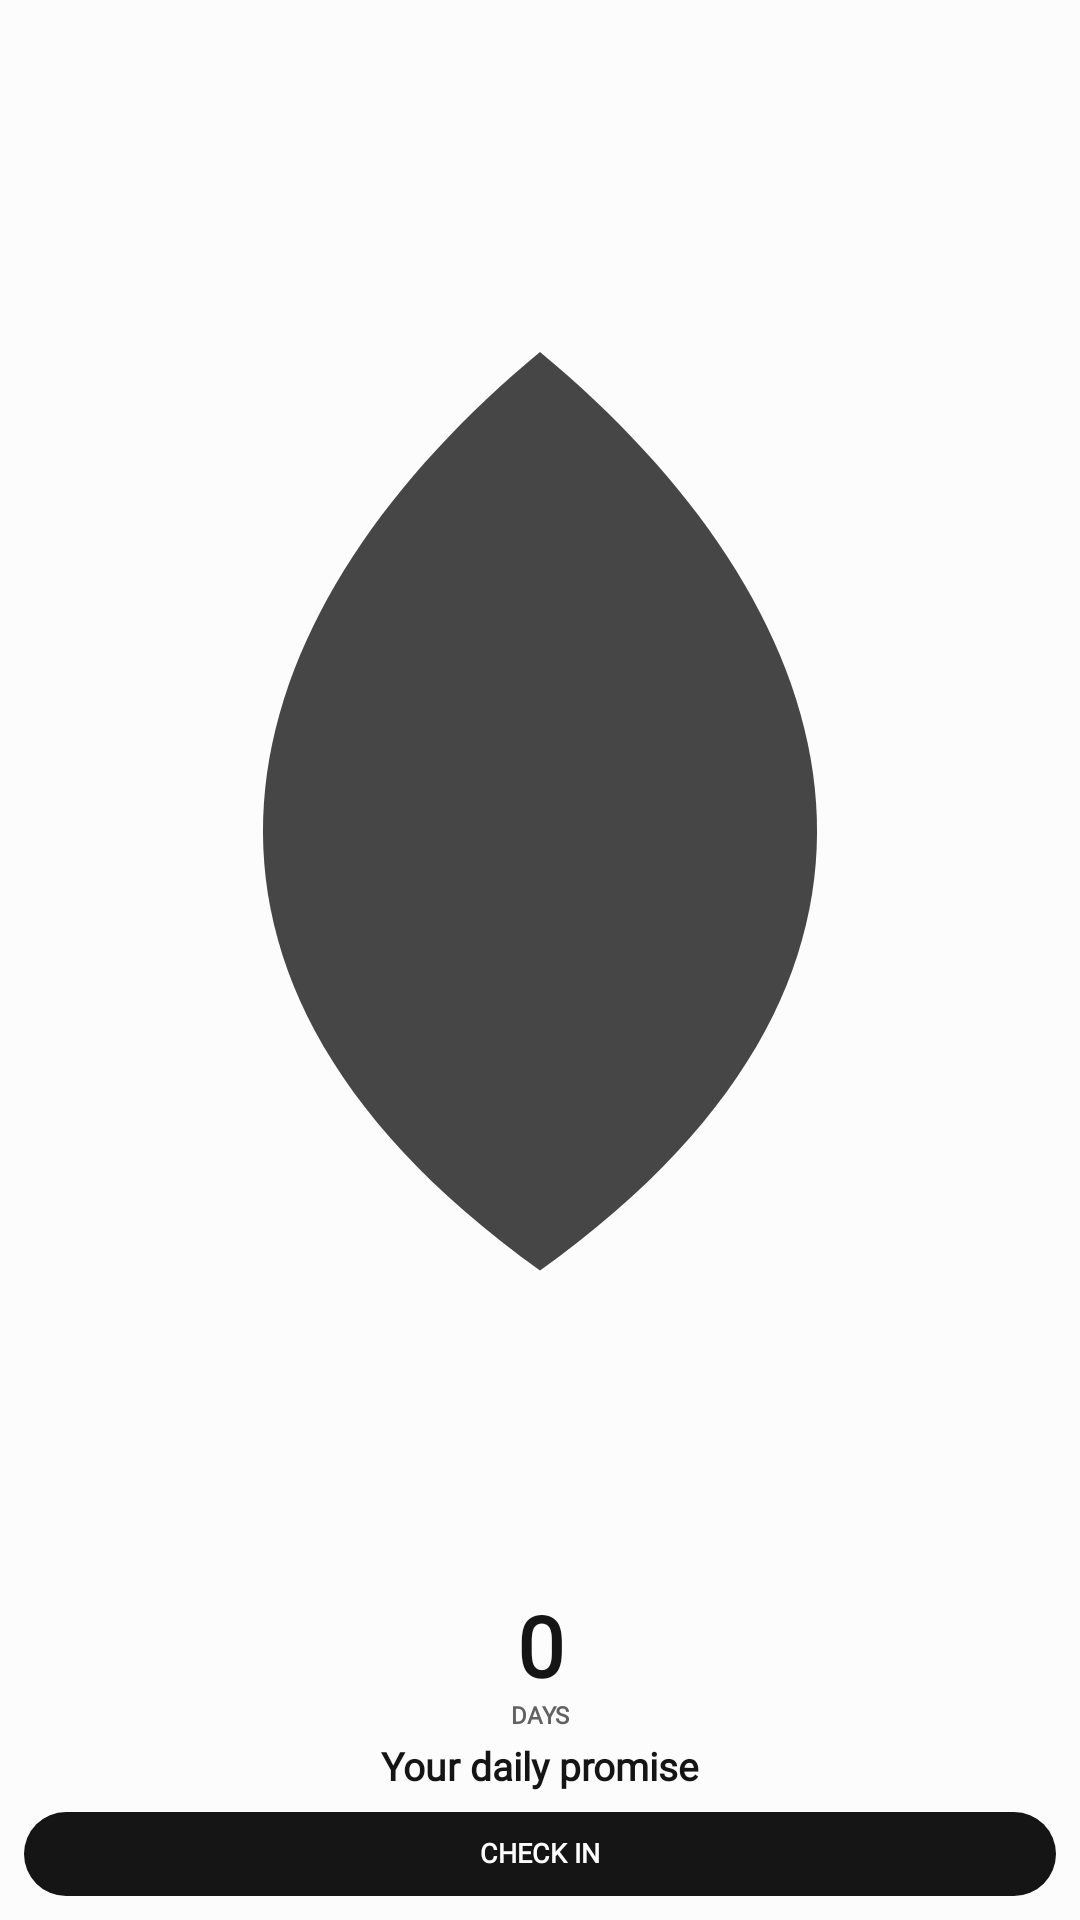

Produce the Android XML layout that renders to this screen, including the resource entries it uses.
<!-- AndroidManifest.xml: application theme Theme.StreakWidget -->
<!-- res/layout/widget_layout_column.xml -->
<?xml version="1.0" encoding="utf-8"?>
<LinearLayout xmlns:android="http://schemas.android.com/apk/res/android"
    android:id="@+id/widget_background"
    android:layout_width="match_parent"
    android:layout_height="match_parent"
    android:background="@drawable/widget_bg_shape"
    android:gravity="center"
    android:orientation="vertical"
    android:padding="8dp">

    <TextView
        android:id="@+id/widget_eyebrow"
        style="@style/WidgetTextMeta"
        android:layout_width="match_parent"
        android:layout_height="wrap_content"
        android:layout_marginBottom="4dp"
        android:ellipsize="end"
        android:gravity="center"
        android:includeFontPadding="false"
        android:letterSpacing="0.14"
        android:maxLines="1"
        android:text="@string/widget_preview_today"
        android:textColor="@color/widget_text_muted"
        android:textSize="9sp"
        android:visibility="gone" />

    <ImageView
        android:id="@+id/widget_flame_outer"
        android:layout_width="match_parent"
        android:layout_height="0dp"
        android:layout_weight="1"
        android:contentDescription="@null"
        android:scaleType="fitCenter"
        android:src="@drawable/ic_widget_flame_outer" />

    <LinearLayout
        android:id="@+id/widget_detail_box"
        android:layout_width="match_parent"
        android:layout_height="wrap_content"
        android:layout_marginTop="4dp"
        android:gravity="center_horizontal"
        android:orientation="vertical">

        <TextView
            android:id="@+id/widget_streak_count"
            style="@style/WidgetTextDisplay"
            android:layout_width="match_parent"
            android:layout_height="wrap_content"
            android:gravity="center"
            android:includeFontPadding="false"
            android:maxLines="1"
            android:text="@string/widget_preview_count"
            android:textColor="@color/widget_text_primary"
            android:textSize="28sp" />

        <TextView
            android:id="@+id/widget_streak_label"
            style="@style/WidgetTextMeta"
            android:layout_width="match_parent"
            android:layout_height="wrap_content"
            android:layout_marginTop="1dp"
            android:ellipsize="end"
            android:gravity="center"
            android:includeFontPadding="false"
            android:maxLines="1"
            android:text="@string/widget_preview_days"
            android:textColor="@color/widget_text_muted"
            android:textSize="8sp" />

        <TextView
            android:id="@+id/widget_habit_name"
            style="@style/WidgetTextDisplay"
            android:layout_width="match_parent"
            android:layout_height="wrap_content"
            android:layout_marginTop="5dp"
            android:ellipsize="end"
            android:gravity="center"
            android:includeFontPadding="false"
            android:maxLines="2"
            android:text="@string/widget_preview_goal"
            android:textColor="@color/widget_text_primary"
            android:textSize="13sp" />

        <TextView
            android:id="@+id/widget_status"
            style="@style/WidgetTextMeta"
            android:layout_width="match_parent"
            android:layout_height="wrap_content"
            android:layout_marginTop="3dp"
            android:ellipsize="end"
            android:gravity="center"
            android:includeFontPadding="false"
            android:maxLines="1"
            android:text="@string/widget_preview_status"
            android:textColor="@color/widget_text_muted"
            android:textSize="8.5sp"
            android:visibility="gone" />

        <TextView
            android:id="@+id/widget_task_progress"
            style="@style/WidgetTextMeta"
            android:layout_width="match_parent"
            android:layout_height="wrap_content"
            android:layout_marginTop="2dp"
            android:ellipsize="end"
            android:gravity="center"
            android:includeFontPadding="false"
            android:maxLines="1"
            android:textColor="@color/widget_text_muted"
            android:textSize="8.5sp"
            android:visibility="gone" />
    </LinearLayout>

    <TextView
        android:id="@+id/widget_check_in"
        style="@style/WidgetTextDisplay"
        android:layout_width="match_parent"
        android:layout_height="28dp"
        android:layout_marginTop="7dp"
        android:background="@drawable/widget_action_shape"
        android:ellipsize="end"
        android:gravity="center"
        android:includeFontPadding="false"
        android:maxLines="1"
        android:paddingHorizontal="6dp"
        android:text="@string/widget_preview_check_in"
        android:textColor="@color/widget_action_text"
        android:textSize="9sp" />
</LinearLayout>
<!-- resources referenced by this layout -->
<resources>
  <color name="widget_action_text">#FFFFFF</color>
  <color name="widget_text_muted">#626262</color>
  <color name="widget_text_primary">#151515</color>
  <!-- drawable ic_widget_flame_outer (drawable) -->
  <?xml version="1.0" encoding="utf-8"?>
  <vector xmlns:android="http://schemas.android.com/apk/res/android"
      android:width="100dp"
      android:height="100dp"
      android:viewportWidth="100"
      android:viewportHeight="100">
      
      <path
          android:fillColor="@color/widget_flame_idle_outer"
          android:pathData="M50,6 C79,30 92,65 50,95 C8,65 21,30 50,6 Z" />
  </vector>
  <!-- drawable widget_action_shape (drawable) -->
  <?xml version="1.0" encoding="utf-8"?>
  <shape xmlns:android="http://schemas.android.com/apk/res/android" android:shape="rectangle">
      <solid android:color="@color/widget_action_surface" />
      <corners android:radius="28dp" />
  </shape>
  <string name="widget_preview_check_in">CHECK IN</string>
  <string name="widget_preview_count">0</string>
  <string name="widget_preview_days">DAYS</string>
  <string name="widget_preview_goal">Your daily promise</string>
  <string name="widget_preview_status">READY FOR TODAY</string>
  <string name="widget_preview_today">TODAY</string>
  <style name="WidgetTextDisplay" parent="WidgetText">
          <item name="android:textStyle">bold</item>
      </style>
  <style name="WidgetTextMeta" parent="WidgetText">
          <item name="android:textStyle">bold</item>
      </style>
  <style name="Theme.StreakWidget" parent="android:Theme.Material.Light.NoActionBar">
          <item name="android:windowBackground">#FCFCFC</item>
          <item name="android:colorAccent">#151515</item>
          <item name="android:statusBarColor">#FCFCFC</item>
          <item name="android:navigationBarColor">#FCFCFC</item>
          <item name="android:windowLightStatusBar">true</item>
          <item name="android:windowNoTitle">true</item>
      </style>
  <color name="widget_flame_idle_outer">#464646</color>
  <color name="widget_action_surface">#151515</color>
  <style name="WidgetText">
          <item name="android:fontFamily">serif</item>
      </style>
</resources>
